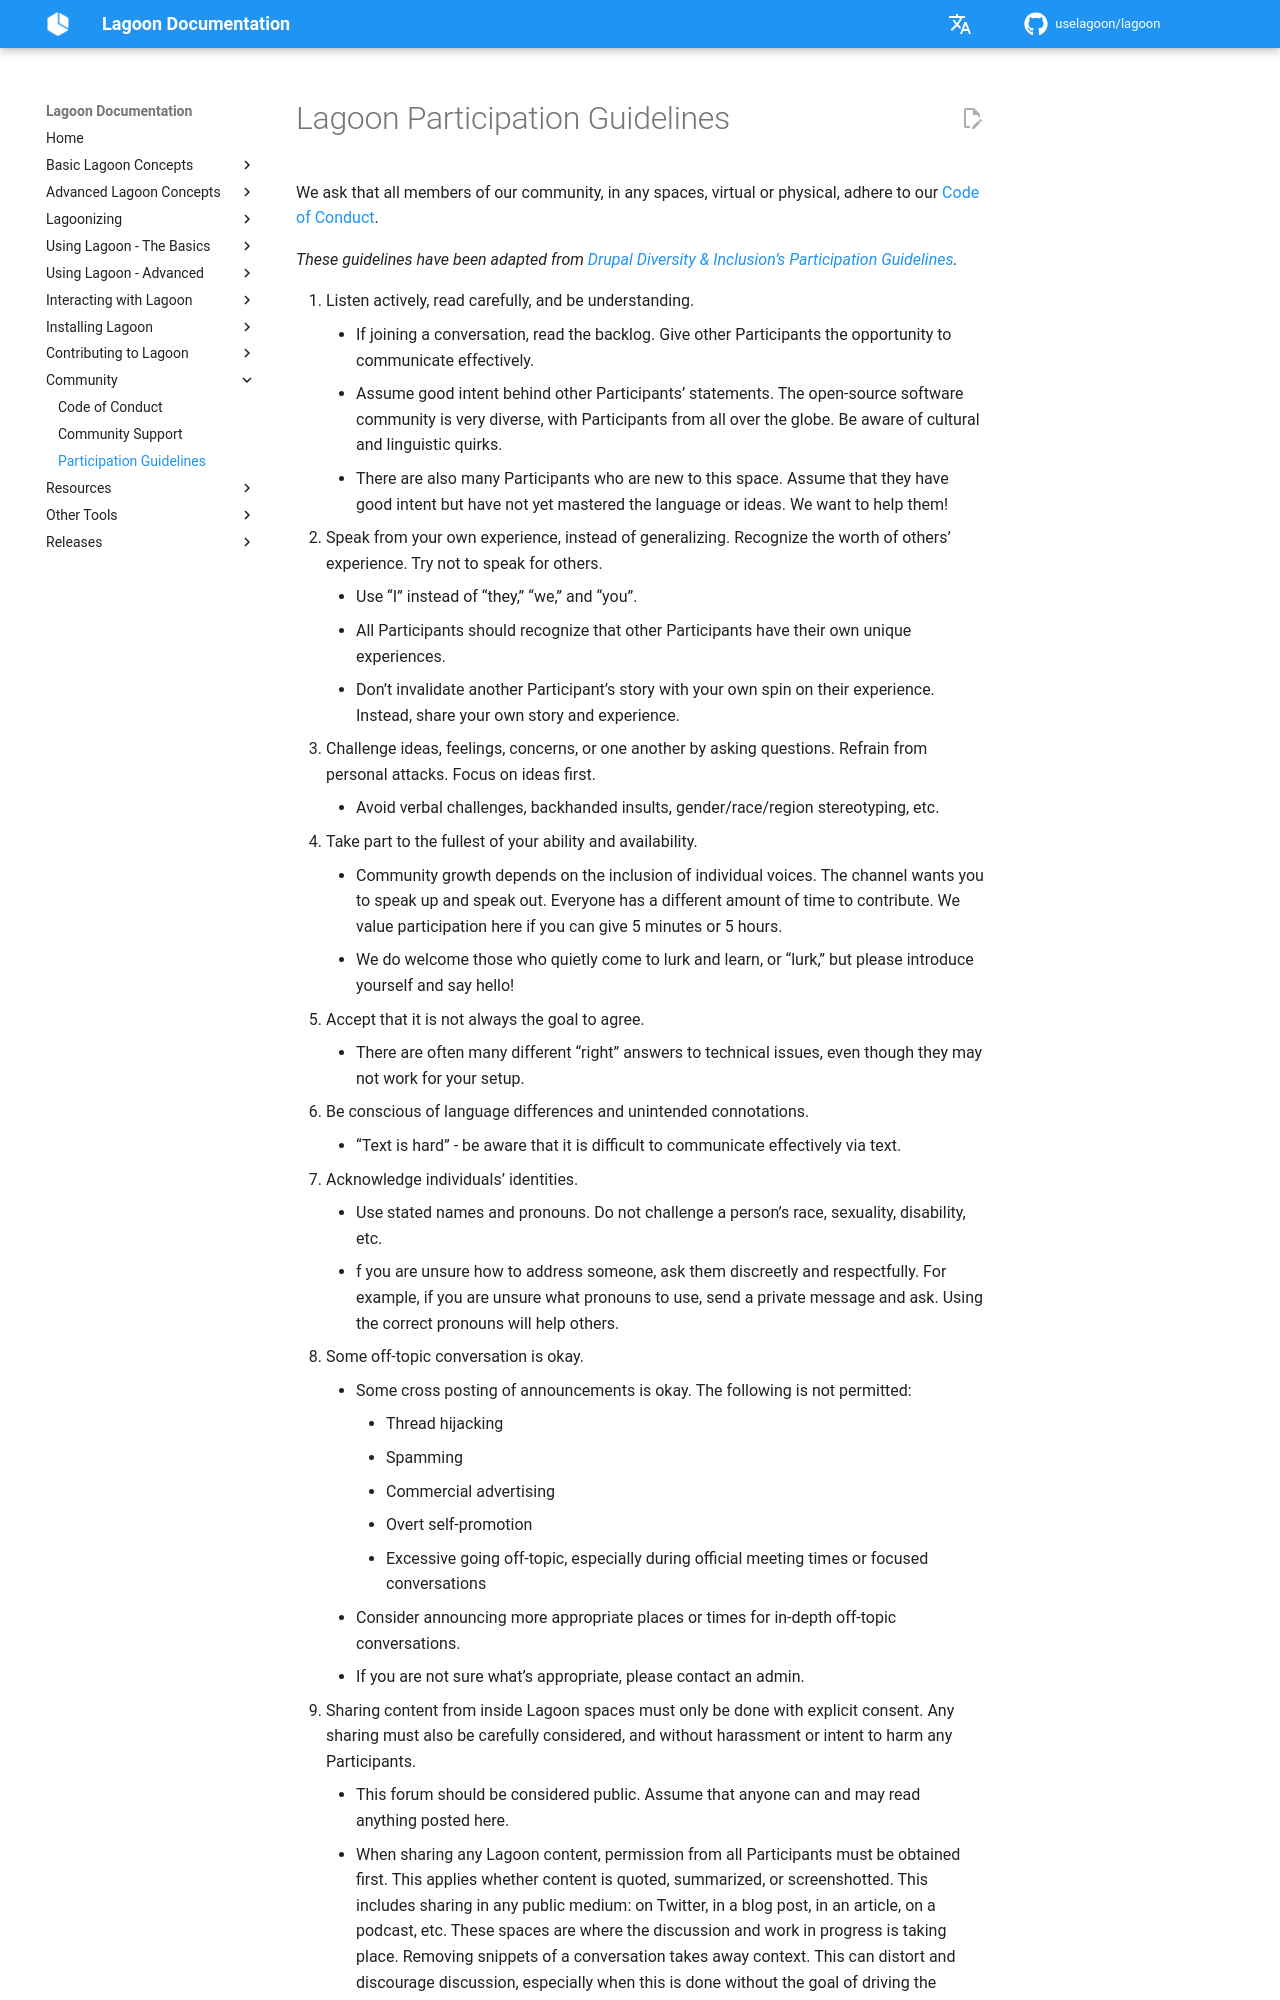

repository: uselagoon/lagoon · page: community/participation/index.html · generator: mkdocs

# Lagoon Participation Guidelines

We ask that all members of our community, in any spaces, virtual or physical, adhere to our [Code of Conduct](../code-of-conduct.md).

_These guidelines have been adapted from [Drupal Diversity & Inclusion’s Participation Guidelines](https://www.drupaldiversity.com/docs/participant-guidelines)._
